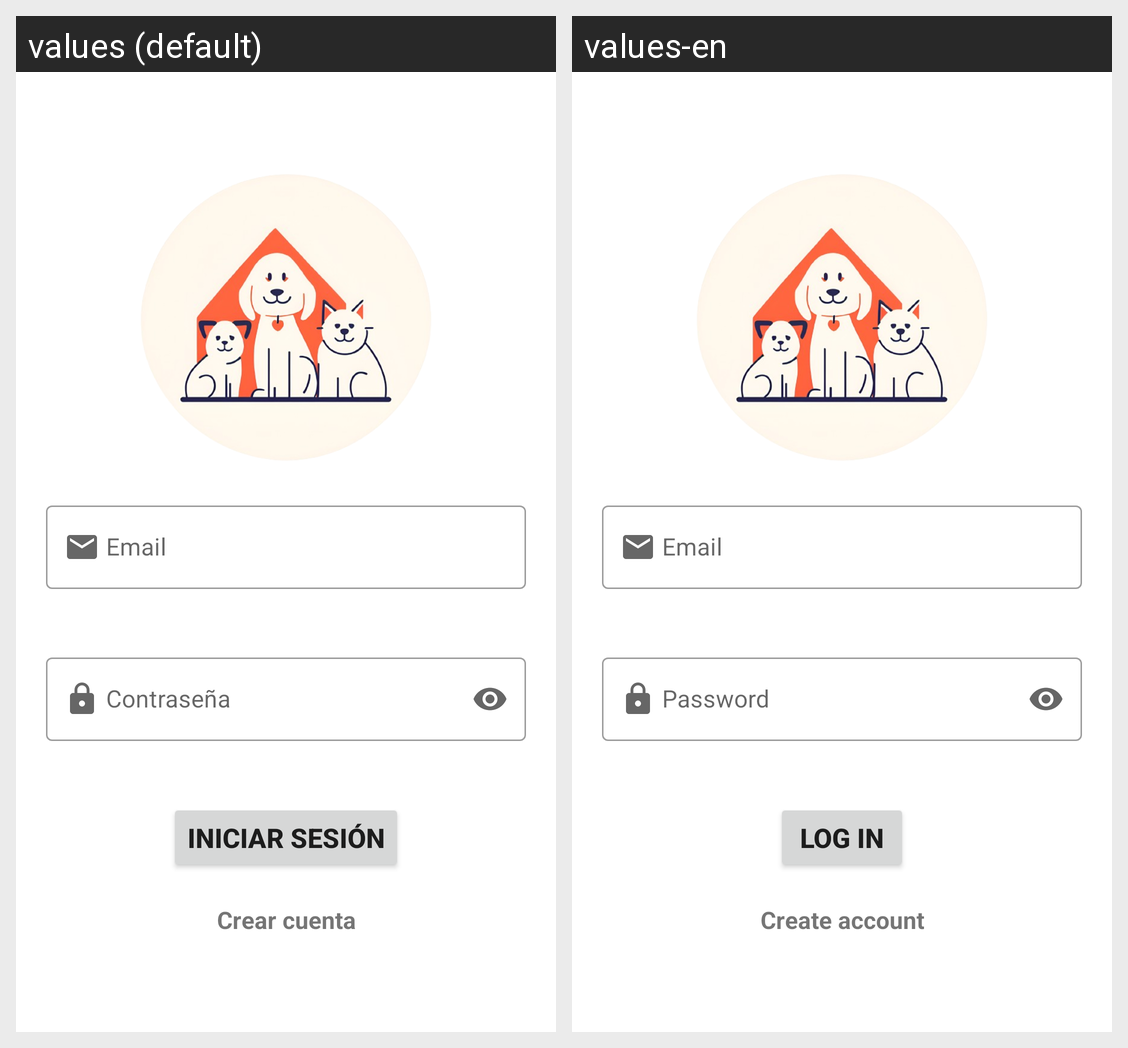

The same Android screen rendered under two of its app's locales, left to right. List the strings drawn on it with the default value and each locale's translation.
Android screen res/layout/activity_login.xml rendered under 2 locales, left to right: values (default), values-en. Device: Nexus 5 (rendered at 1080×1920; each locale shown at half size, 540×960, under a caption strip naming it); theme AppTheme.
Strings drawn on this screen, with the default value and each locale's value (text and hints the layout hard-codes, and strings that could not be matched under every locale, appear in the picture but are not listed):

email
  values: Email
  values-en: Email

password
  values: Contraseña
  values-en: Password

login
  values: Iniciar sesión
  values-en: Log in

crearCuenta
  values: Crear cuenta
  values-en: Create account
